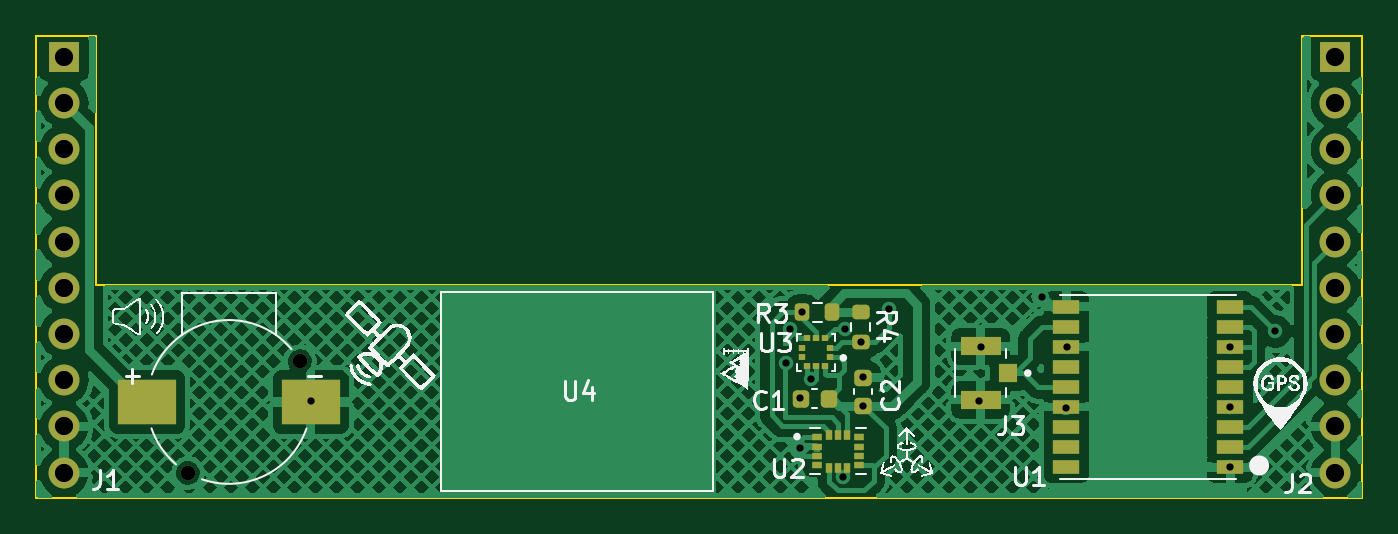
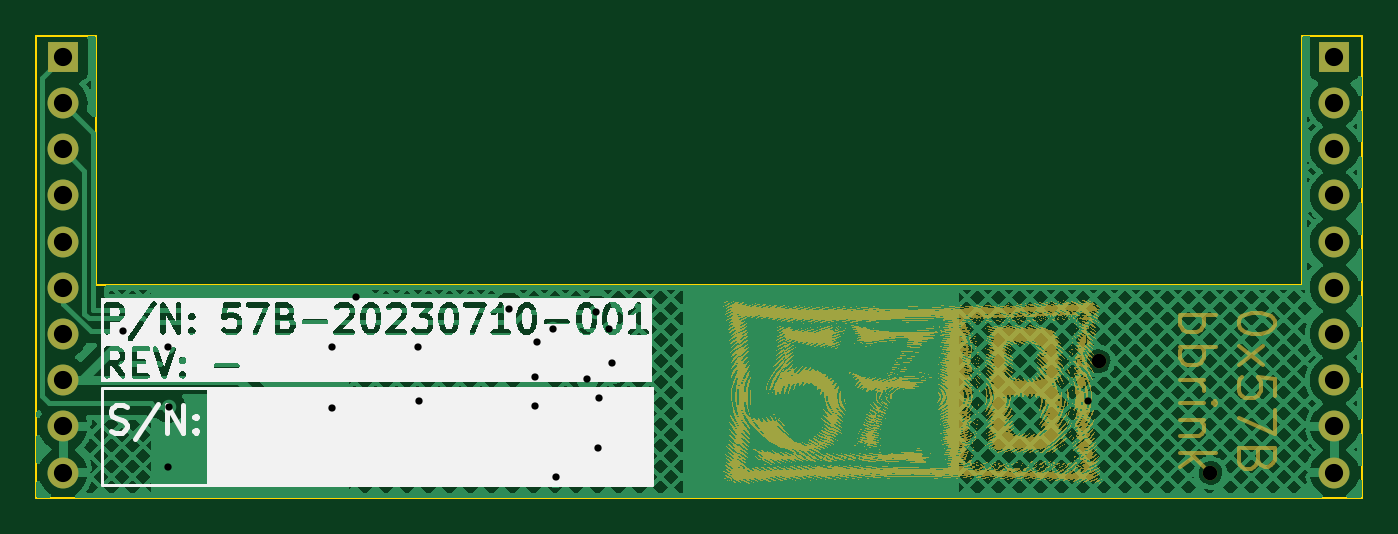
Circuit board: 11 layer files. Board 72.9 x 25.4 mm.
- bottom_copper: beepsensors-B_Cu.gbr (241626 bytes)
- bottom_mask: beepsensors-B_Mask.gbr (484461 bytes)
- paste: beepsensors-B_Paste.gbr (527 bytes)
- bottom_silk: beepsensors-B_Silkscreen.gbr (41485 bytes)
- outline: beepsensors-Edge_Cuts.gbr (991 bytes)
- top_copper: beepsensors-F_Cu.gbr (266796 bytes)
- top_mask: beepsensors-F_Mask.gbr (4040 bytes)
- paste: beepsensors-F_Paste.gbr (3341 bytes)
- top_silk: beepsensors-F_Silkscreen.gbr (54035 bytes)
- drill: beepsensors-NPTH.drl (446 bytes)
- drill: beepsensors-PTH.drl (1127 bytes)

=== bottom_copper: beepsensors-B_Cu.gbr (241626 bytes, source omitted) ===
=== bottom_mask: beepsensors-B_Mask.gbr (484461 bytes, source omitted) ===
=== paste: beepsensors-B_Paste.gbr ===
%TF.GenerationSoftware,KiCad,Pcbnew,7.99.0-unknown-70ffd971e3~172~ubuntu22.04.1*%
%TF.CreationDate,2023-07-10T18:43:01-05:00*%
%TF.ProjectId,beepsensors,62656570-7365-46e7-936f-72732e6b6963,-*%
%TF.SameCoordinates,Original*%
%TF.FileFunction,Paste,Bot*%
%TF.FilePolarity,Positive*%
%FSLAX46Y46*%
G04 Gerber Fmt 4.6, Leading zero omitted, Abs format (unit mm)*
G04 Created by KiCad (PCBNEW 7.99.0-unknown-70ffd971e3~172~ubuntu22.04.1) date 2023-07-10 18:43:01*
%MOMM*%
%LPD*%
G01*
G04 APERTURE LIST*
G04 APERTURE END LIST*
M02*

=== bottom_silk: beepsensors-B_Silkscreen.gbr (41485 bytes, source omitted) ===
=== outline: beepsensors-Edge_Cuts.gbr ===
%TF.GenerationSoftware,KiCad,Pcbnew,7.99.0-unknown-70ffd971e3~172~ubuntu22.04.1*%
%TF.CreationDate,2023-07-10T18:43:01-05:00*%
%TF.ProjectId,beepsensors,62656570-7365-46e7-936f-72732e6b6963,-*%
%TF.SameCoordinates,Original*%
%TF.FileFunction,Profile,NP*%
%FSLAX46Y46*%
G04 Gerber Fmt 4.6, Leading zero omitted, Abs format (unit mm)*
G04 Created by KiCad (PCBNEW 7.99.0-unknown-70ffd971e3~172~ubuntu22.04.1) date 2023-07-10 18:43:01*
%MOMM*%
%LPD*%
G01*
G04 APERTURE LIST*
%TA.AperFunction,Profile*%
%ADD10C,0.100000*%
%TD*%
G04 APERTURE END LIST*
D10*
%TO.C,REF\u002A\u002A*%
X126892000Y-85108000D02*
X126892000Y-110508000D01*
X126892000Y-85108000D02*
X130194000Y-85108000D01*
X126892000Y-110508000D02*
X199790000Y-110508000D01*
X130194000Y-85108000D02*
X130194000Y-98824000D01*
X130194000Y-98824000D02*
X196488000Y-98824000D01*
X196488000Y-85108000D02*
X196488000Y-98824000D01*
X199790000Y-85108000D02*
X196488000Y-85108000D01*
X199790000Y-85108000D02*
X199790000Y-110508000D01*
%TD*%
M02*

=== top_copper: beepsensors-F_Cu.gbr (266796 bytes, source omitted) ===
=== top_mask: beepsensors-F_Mask.gbr ===
%TF.GenerationSoftware,KiCad,Pcbnew,7.99.0-unknown-70ffd971e3~172~ubuntu22.04.1*%
%TF.CreationDate,2023-07-10T18:43:01-05:00*%
%TF.ProjectId,beepsensors,62656570-7365-46e7-936f-72732e6b6963,-*%
%TF.SameCoordinates,Original*%
%TF.FileFunction,Soldermask,Top*%
%TF.FilePolarity,Negative*%
%FSLAX46Y46*%
G04 Gerber Fmt 4.6, Leading zero omitted, Abs format (unit mm)*
G04 Created by KiCad (PCBNEW 7.99.0-unknown-70ffd971e3~172~ubuntu22.04.1) date 2023-07-10 18:43:01*
%MOMM*%
%LPD*%
G01*
G04 APERTURE LIST*
G04 Aperture macros list*
%AMRoundRect*
0 Rectangle with rounded corners*
0 $1 Rounding radius*
0 $2 $3 $4 $5 $6 $7 $8 $9 X,Y pos of 4 corners*
0 Add a 4 corners polygon primitive as box body*
4,1,4,$2,$3,$4,$5,$6,$7,$8,$9,$2,$3,0*
0 Add four circle primitives for the rounded corners*
1,1,$1+$1,$2,$3*
1,1,$1+$1,$4,$5*
1,1,$1+$1,$6,$7*
1,1,$1+$1,$8,$9*
0 Add four rect primitives between the rounded corners*
20,1,$1+$1,$2,$3,$4,$5,0*
20,1,$1+$1,$4,$5,$6,$7,0*
20,1,$1+$1,$6,$7,$8,$9,0*
20,1,$1+$1,$8,$9,$2,$3,0*%
G04 Aperture macros list end*
%ADD10R,1.700000X1.700000*%
%ADD11O,1.700000X1.700000*%
%ADD12C,0.800000*%
%ADD13R,3.200000X2.500000*%
%ADD14RoundRect,0.225000X-0.225000X-0.250000X0.225000X-0.250000X0.225000X0.250000X-0.225000X0.250000X0*%
%ADD15R,1.050000X1.000000*%
%ADD16R,2.200000X1.050000*%
%ADD17R,1.500000X0.800000*%
%ADD18RoundRect,0.225000X0.250000X-0.225000X0.250000X0.225000X-0.250000X0.225000X-0.250000X-0.225000X0*%
%ADD19RoundRect,0.200000X0.200000X0.275000X-0.200000X0.275000X-0.200000X-0.275000X0.200000X-0.275000X0*%
%ADD20R,0.350000X0.380000*%
%ADD21R,0.580000X0.350000*%
%ADD22R,0.350000X0.580000*%
%ADD23RoundRect,0.200000X-0.275000X0.200000X-0.275000X-0.200000X0.275000X-0.200000X0.275000X0.200000X0*%
G04 APERTURE END LIST*
D10*
%TO.C,J1*%
X128410000Y-86260000D03*
D11*
X128410000Y-88800000D03*
X128410000Y-91340000D03*
X128410000Y-93880000D03*
X128410000Y-96420000D03*
X128410000Y-98960000D03*
X128410000Y-101500000D03*
X128410000Y-104040000D03*
X128410000Y-106580000D03*
X128410000Y-109120000D03*
%TD*%
D12*
%TO.C,BUZZER1*%
X135230000Y-109136331D03*
X141377000Y-102989331D03*
D13*
X141980000Y-105239331D03*
X132980000Y-105239331D03*
%TD*%
D14*
%TO.C,C1*%
X168905000Y-105050000D03*
X170455000Y-105050000D03*
%TD*%
D15*
%TO.C,J3*%
X180325000Y-103650000D03*
D16*
X178800000Y-105125000D03*
X178800000Y-102175000D03*
%TD*%
D17*
%TO.C,U1*%
X192520000Y-108810750D03*
X192520000Y-107710750D03*
X192520000Y-106610750D03*
X192520000Y-105510750D03*
X192520000Y-104410750D03*
X192520000Y-103310750D03*
X192520000Y-102210750D03*
X192520000Y-101110750D03*
X192520000Y-100010750D03*
X183520000Y-100010750D03*
X183520000Y-101110750D03*
X183520000Y-102210750D03*
X183520000Y-103310750D03*
X183520000Y-104410750D03*
X183520000Y-105510750D03*
X183520000Y-106610750D03*
X183520000Y-107710750D03*
X183520000Y-108810750D03*
%TD*%
D18*
%TO.C,C2*%
X172340000Y-105455000D03*
X172340000Y-103905000D03*
%TD*%
D19*
%TO.C,R3*%
X170645000Y-100300000D03*
X168995000Y-100300000D03*
%TD*%
D20*
%TO.C,U3*%
X170522500Y-102760000D03*
X170522500Y-102260000D03*
X170257500Y-101745000D03*
X169757500Y-101745000D03*
X169257500Y-101745000D03*
X168992500Y-102260000D03*
X168992500Y-102760000D03*
X169257500Y-103275000D03*
X169757500Y-103275000D03*
X170257500Y-103275000D03*
%TD*%
D21*
%TO.C,U2*%
X169810000Y-107190000D03*
X169810000Y-107690000D03*
X169810000Y-108190000D03*
X169810000Y-108690000D03*
D22*
X170470000Y-108850000D03*
X170970000Y-108850000D03*
X171470000Y-108850000D03*
D21*
X172130000Y-108690000D03*
X172130000Y-108190000D03*
X172130000Y-107690000D03*
X172130000Y-107190000D03*
D22*
X171470000Y-107030000D03*
X170970000Y-107030000D03*
X170470000Y-107030000D03*
%TD*%
D10*
%TO.C,J2*%
X198310000Y-86260000D03*
D11*
X198310000Y-88800000D03*
X198310000Y-91340000D03*
X198310000Y-93880000D03*
X198310000Y-96420000D03*
X198310000Y-98960000D03*
X198310000Y-101500000D03*
X198310000Y-104040000D03*
X198310000Y-106580000D03*
X198310000Y-109120000D03*
%TD*%
D23*
%TO.C,R4*%
X172220000Y-100285000D03*
X172220000Y-101935000D03*
%TD*%
M02*

=== paste: beepsensors-F_Paste.gbr (3341 bytes, source withheld) ===
=== top_silk: beepsensors-F_Silkscreen.gbr (54035 bytes, source omitted) ===
=== drill: beepsensors-NPTH.drl ===
M48
; DRILL file {KiCad 7.99.0-unknown-70ffd971e3~172~ubuntu22.04.1} date Mon 10 Jul 2023 06:42:56 PM CDT
; FORMAT={-:-/ absolute / inch / decimal}
; #@! TF.CreationDate,2023-07-10T18:42:56-05:00
; #@! TF.GenerationSoftware,Kicad,Pcbnew,7.99.0-unknown-70ffd971e3~172~ubuntu22.04.1
; #@! TF.FileFunction,NonPlated,1,2,NPTH
FMAT,2
INCH
; #@! TA.AperFunction,NonPlated,NPTH,ComponentDrill
T1C0.0315
%
G90
G05
T1
X5.324Y-4.2967
X5.566Y-4.0547
T0
M30

=== drill: beepsensors-PTH.drl ===
M48
; DRILL file {KiCad 7.99.0-unknown-70ffd971e3~172~ubuntu22.04.1} date Mon 10 Jul 2023 06:42:56 PM CDT
; FORMAT={-:-/ absolute / inch / decimal}
; #@! TF.CreationDate,2023-07-10T18:42:56-05:00
; #@! TF.GenerationSoftware,Kicad,Pcbnew,7.99.0-unknown-70ffd971e3~172~ubuntu22.04.1
; #@! TF.FileFunction,Plated,1,2,PTH
FMAT,2
INCH
; #@! TA.AperFunction,Plated,PTH,ViaDrill
T1C0.0157
; #@! TA.AperFunction,Plated,PTH,ComponentDrill
T2C0.0394
%
G90
G05
T1
X5.5894Y-4.1421
X6.6187Y-4.0581
X6.6268Y-3.985
X6.6476Y-4.135
X6.6488Y-4.2433
X6.6531Y-3.9484
X6.6728Y-4.0945
X6.7412Y-4.3052
X6.7461Y-3.9843
X6.7807Y-4.013
X6.785Y-4.1518
X6.7858Y-4.0902
X6.842Y-3.9417
X7.037Y-4.1417
X7.0398Y-4.0244
X7.1728Y-3.915
X7.2252Y-4.1563
X7.2264Y-4.024
X7.5787Y-4.1535
X7.5799Y-4.0244
X7.5799Y-4.2843
X7.6776Y-3.9902
T2
X5.0555Y-3.3961
X5.0555Y-3.4961
X5.0555Y-3.5961
X5.0555Y-3.6961
X5.0555Y-3.7961
X5.0555Y-3.8961
X5.0555Y-3.9961
X5.0555Y-4.0961
X5.0555Y-4.1961
X5.0555Y-4.2961
X7.8075Y-3.3961
X7.8075Y-3.4961
X7.8075Y-3.5961
X7.8075Y-3.6961
X7.8075Y-3.7961
X7.8075Y-3.8961
X7.8075Y-3.9961
X7.8075Y-4.0961
X7.8075Y-4.1961
X7.8075Y-4.2961
T0
M30

